3-way image classification set "herb_identification" from GitHub (Mitlpsy/herb_identification); label vocabulary: Etlingera elatior, Euphorbia hirta L, Leucas aspera.

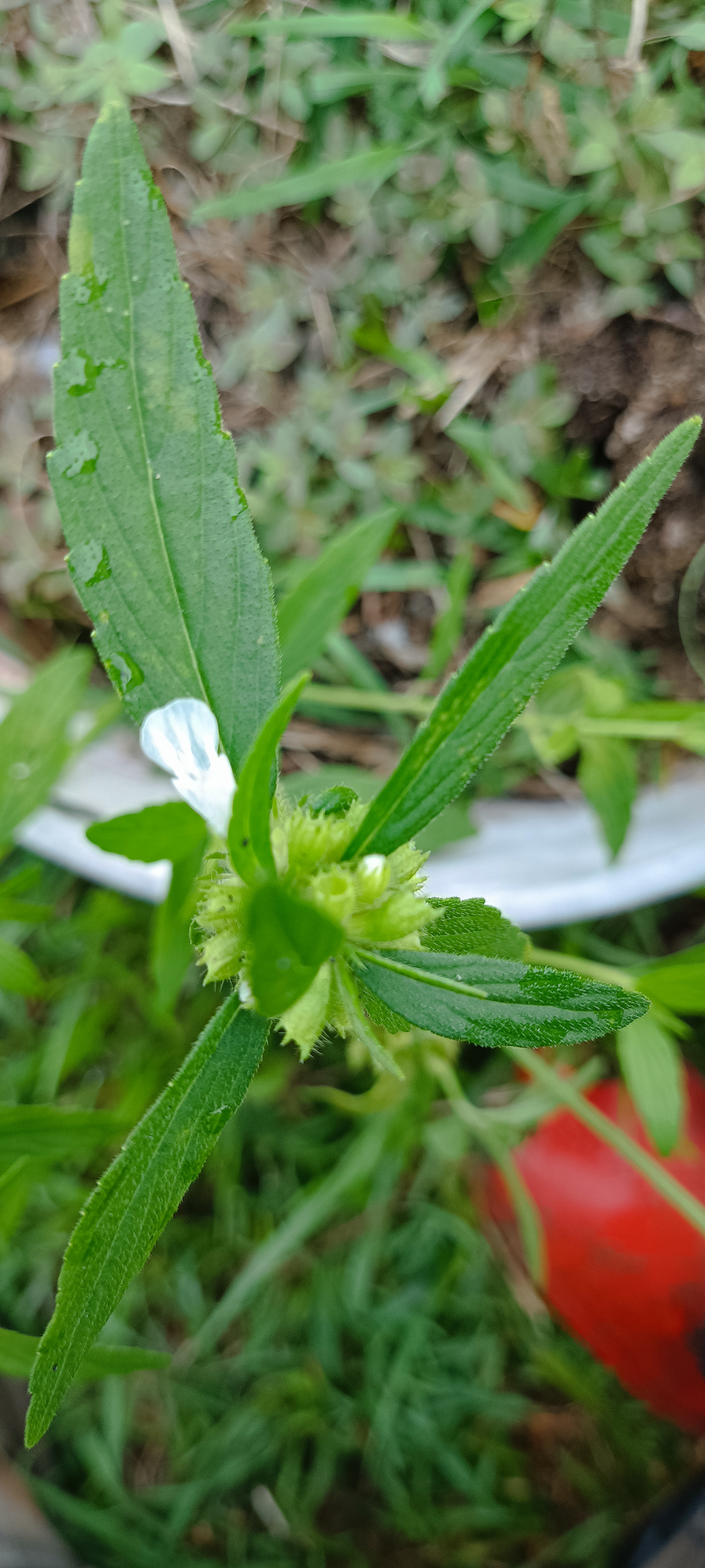
Label: Leucas aspera

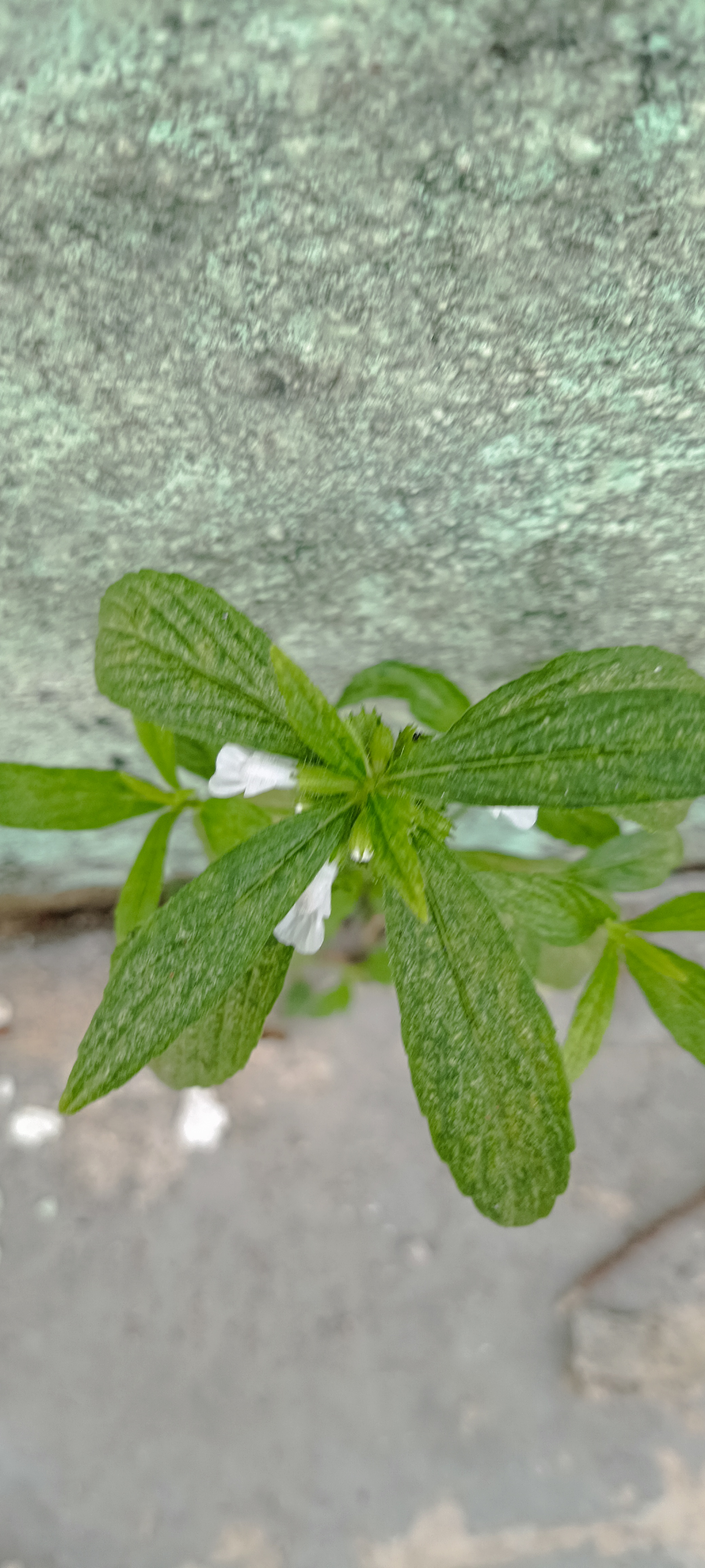
Label: Leucas aspera

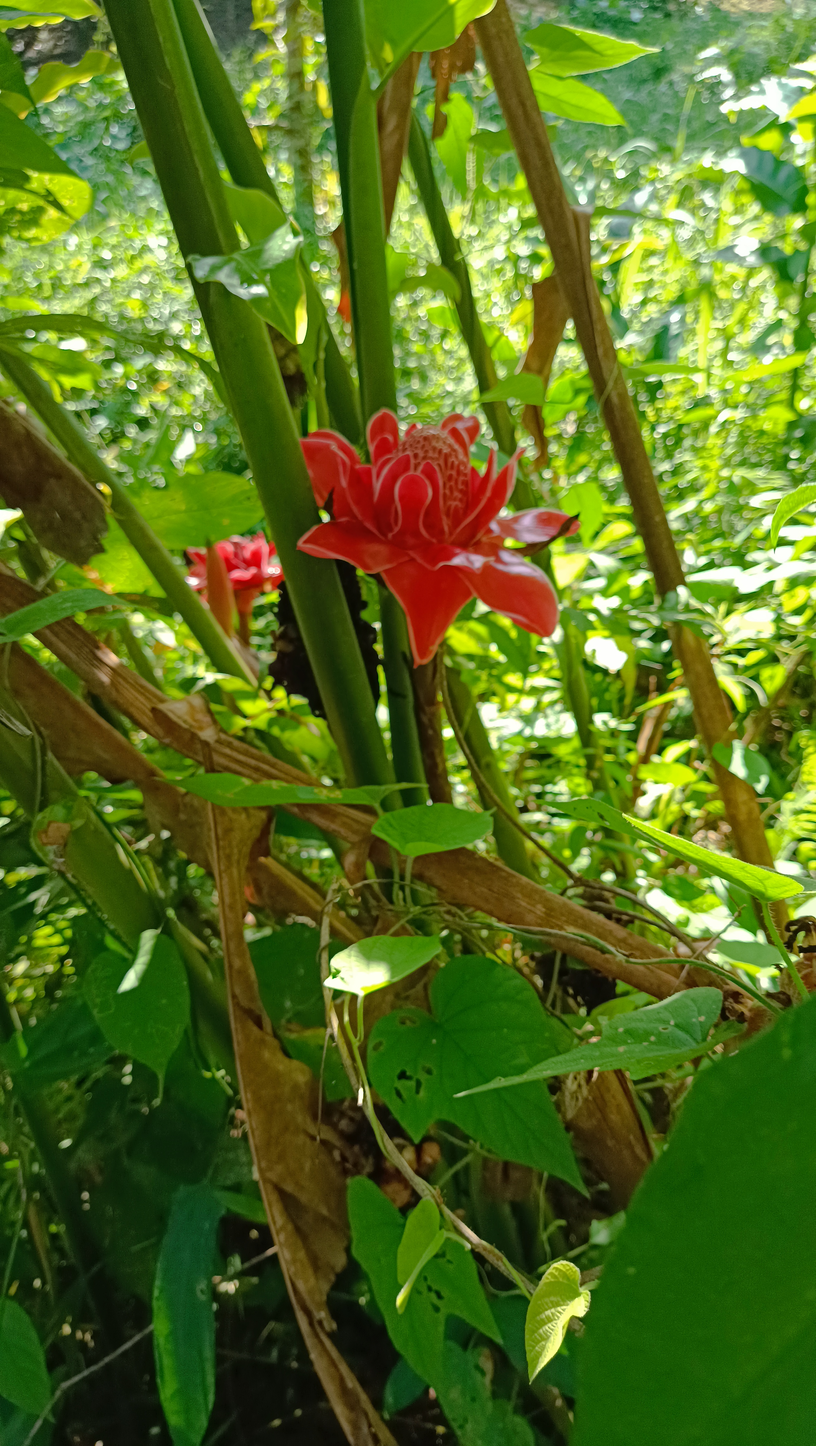
Label: Etlingera elatior

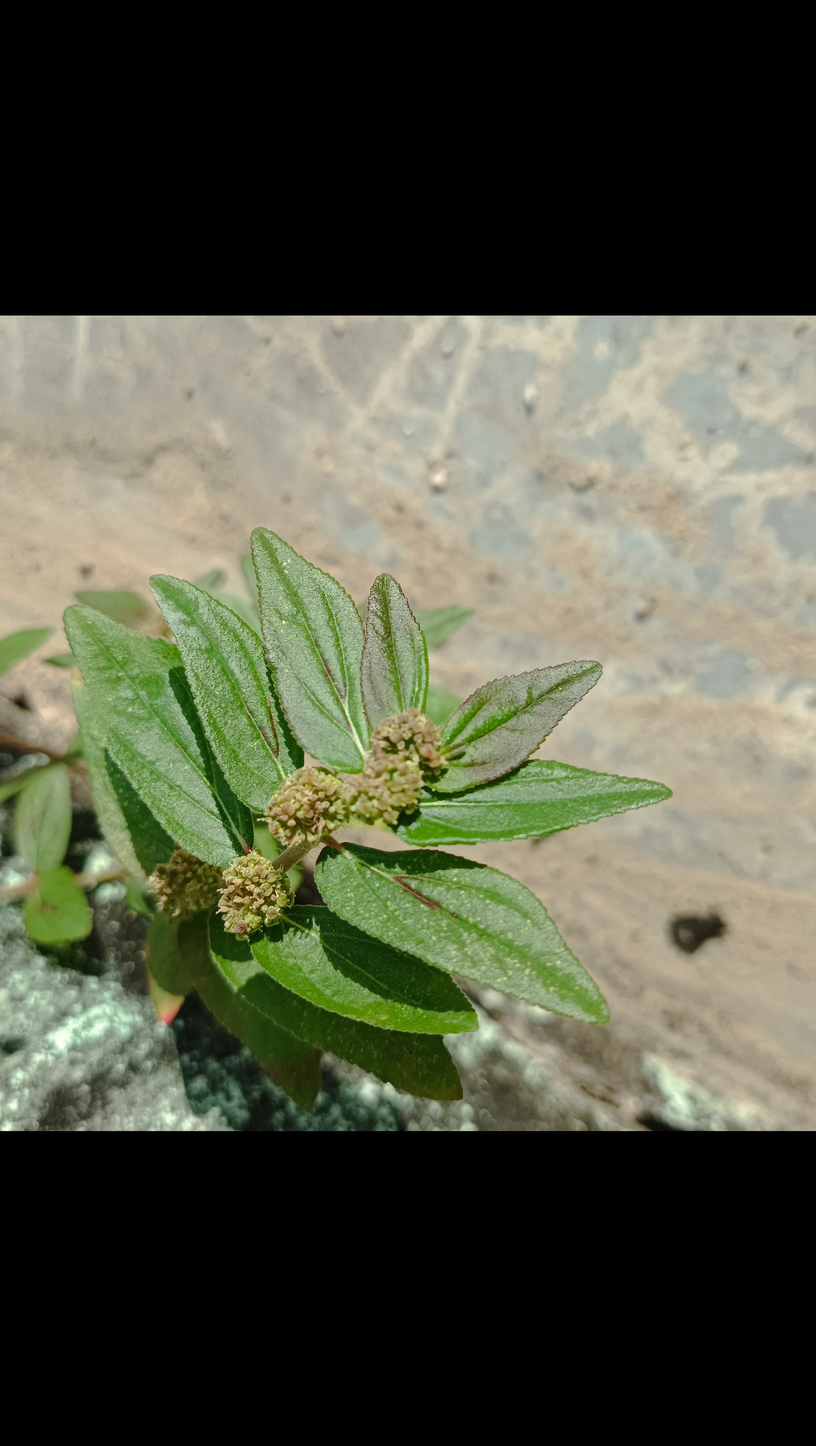
Label: Euphorbia hirta L

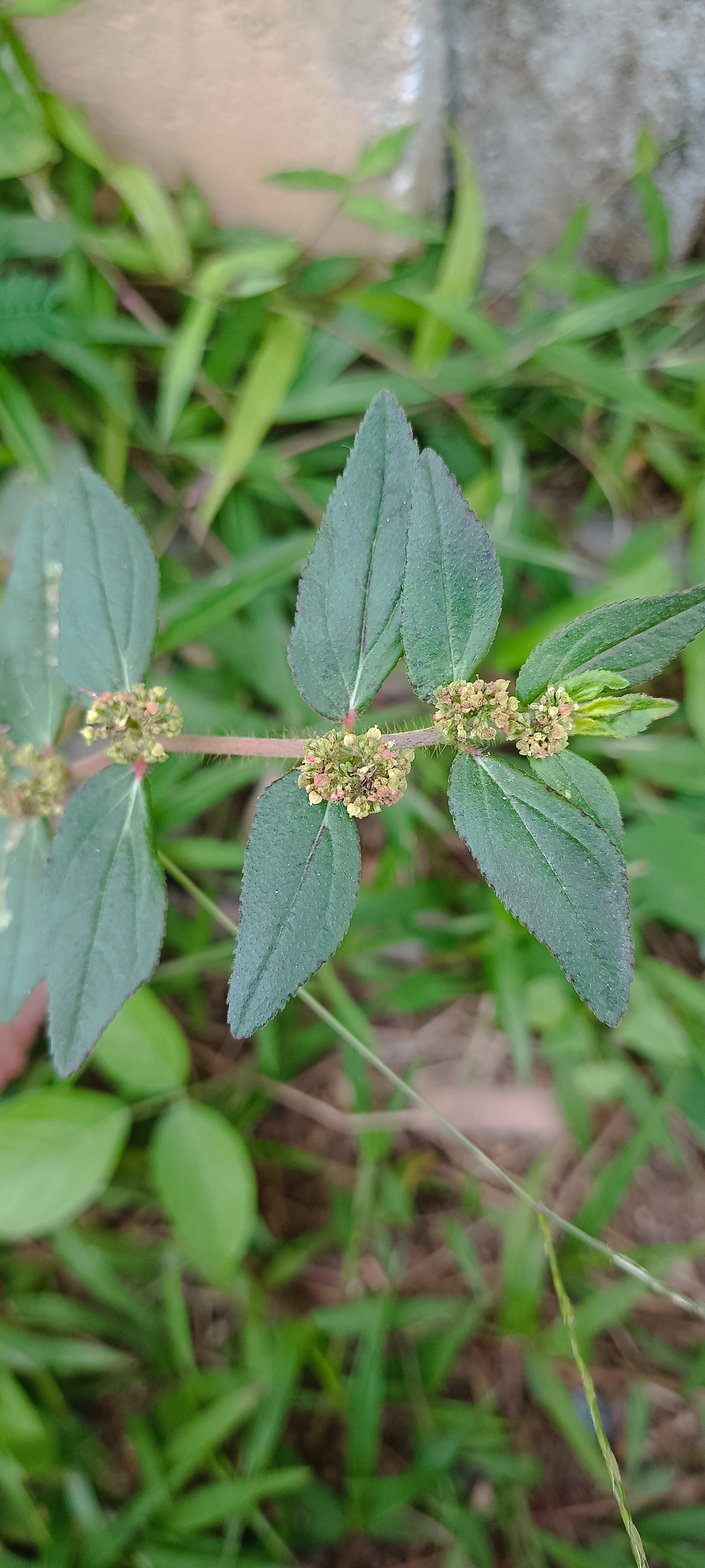
Label: Euphorbia hirta L

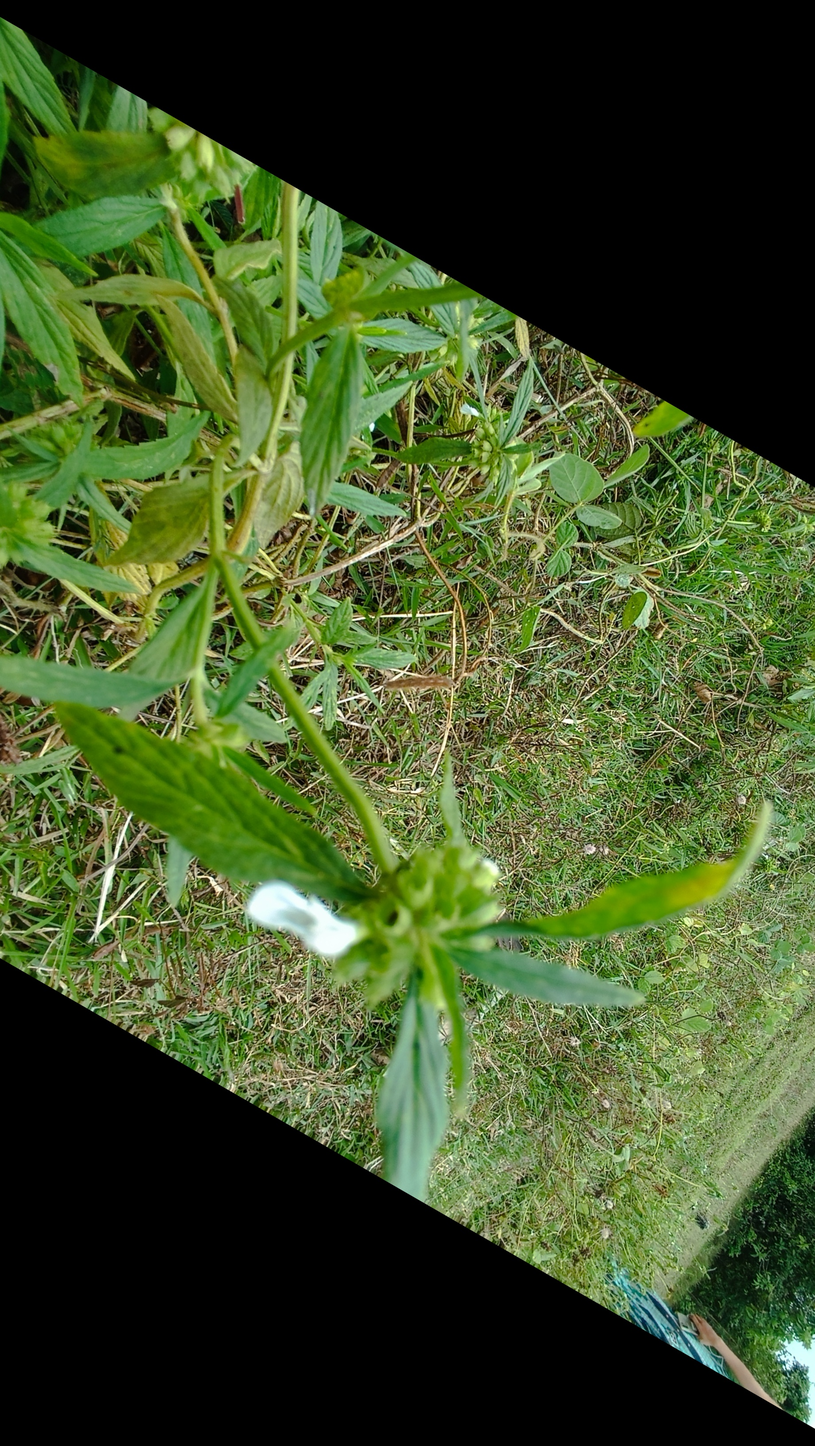
Label: Leucas aspera
